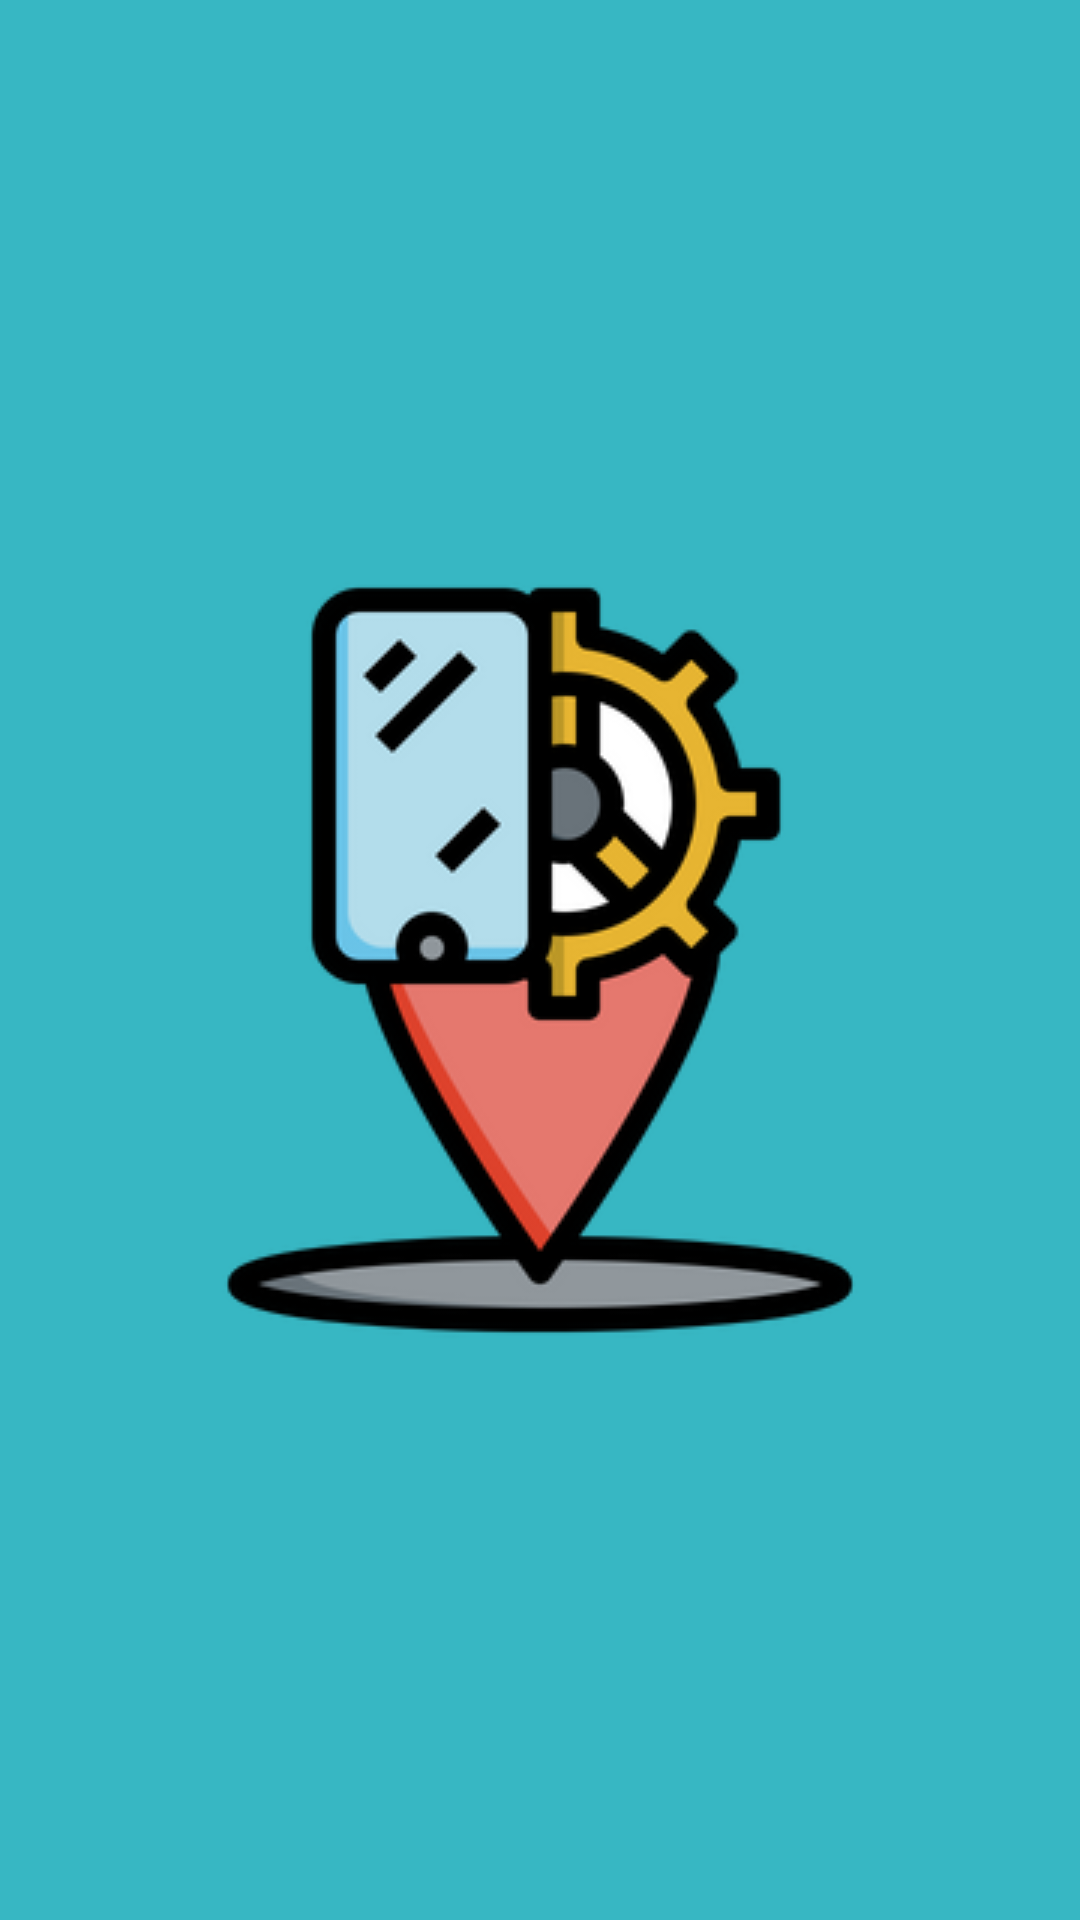

Reconstruct the res/layout file that produces this screen, plus the resources it refers to.
<!-- AndroidManifest.xml: application theme Theme.StoryApp -->
<!-- res/layout/activity_splash_screen.xml -->
<?xml version="1.0" encoding="utf-8"?>
<androidx.constraintlayout.widget.ConstraintLayout xmlns:android="http://schemas.android.com/apk/res/android"
    xmlns:app="http://schemas.android.com/apk/res-auto"
    xmlns:tools="http://schemas.android.com/tools"
    android:id="@+id/main"
    android:layout_width="match_parent"
    android:layout_height="match_parent"
    tools:context=".ui.SplashScreenActivity"
    android:background="@color/accent_primer"
    >

    <ImageView
        android:layout_width="wrap_content"
        android:layout_height="wrap_content"
        android:contentDescription="@string/app_name"
        android:src="@drawable/storyapp"
        app:layout_constraintBottom_toBottomOf="parent"
        app:layout_constraintEnd_toEndOf="parent"
        app:layout_constraintStart_toStartOf="parent"
        app:layout_constraintTop_toTopOf="parent" />

</androidx.constraintlayout.widget.ConstraintLayout>
<!-- resources referenced by this layout -->
<resources>
  <color name="accent_primer">#37B7C3</color>
  <!-- drawable storyapp: png bitmap (drawable, 20477 bytes) -->
  <string name="app_name">StoryApp</string>
  <style name="Theme.StoryApp" parent="Base.Theme.StoryApp" />
  <style name="Base.Theme.StoryApp" parent="Theme.Material3.DayNight">
          <item name="android:statusBarColor">@color/accent_secondary</item>
          <item name="colorPrimary">@color/black_secondary</item>
          <item name="color">@color/black_tertiary</item>
          
          
      </style>
  <color name="accent_secondary">#088395</color>
  <color name="black_secondary">#FF222831</color>
  <color name="black_tertiary">#FF31363F</color>
</resources>
